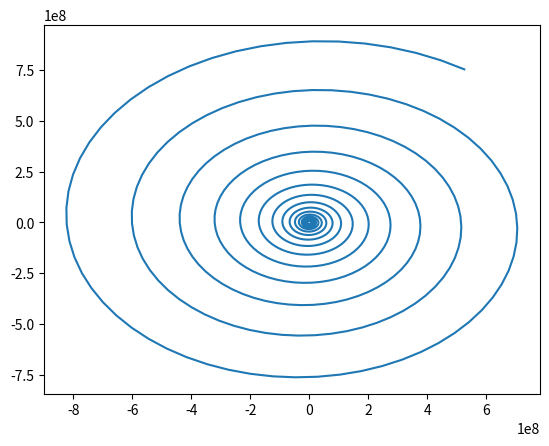

The script that saved this image:
import numpy as np
import matplotlib.pyplot as plt

T = 100
dt = 0.1
k = 1
R = 6370000

iter = int(T / dt)
print(iter)
a = np.zeros(iter)
b = np.zeros(iter)
a[0] = R
b[0] = 0
for i in range(iter-1):
    a[i+1] = a[i] + b[i]*dt
    b[i+1] = b[i] - a[i]*k*dt

print(a)
t = np.arange(iter)
#plt.plot(t, a)
plt.plot(a, b)
plt.show()